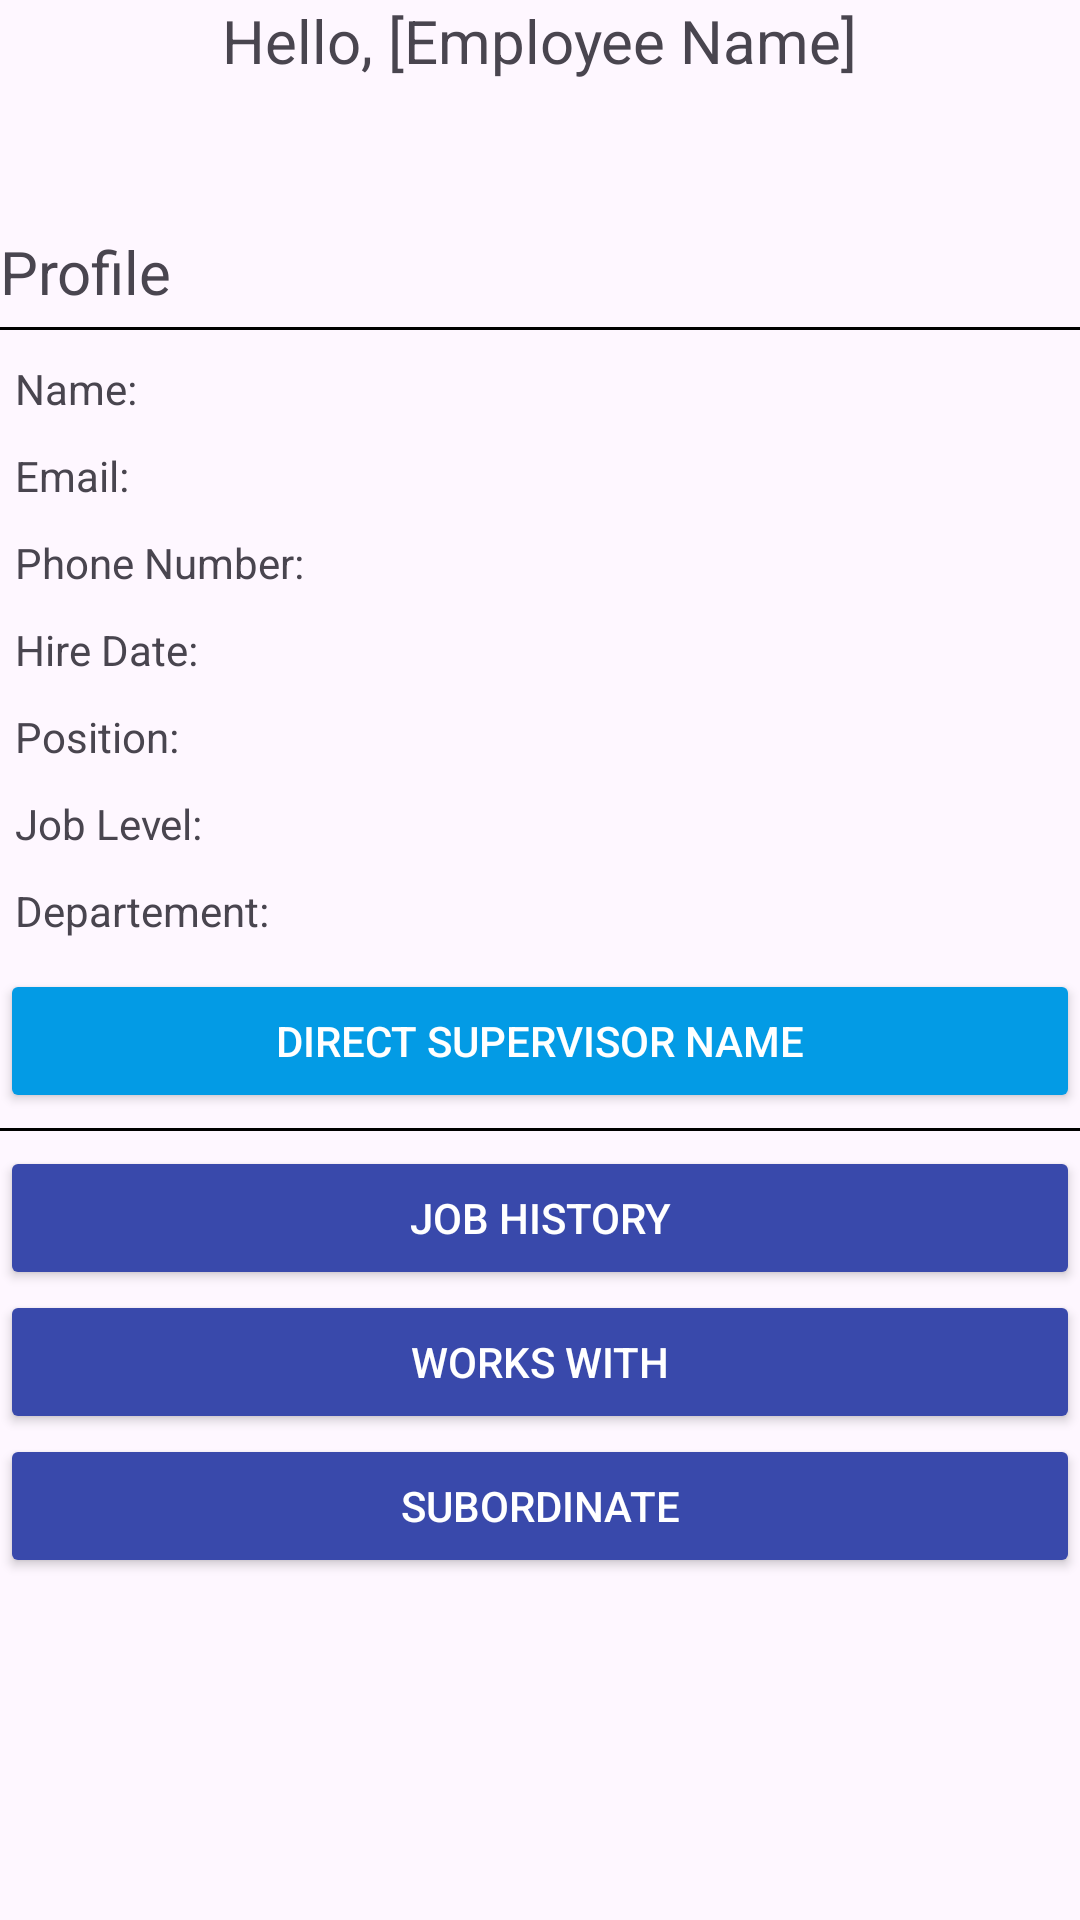

Reconstruct the res/layout file that produces this screen, plus the resources it refers to.
<!-- AndroidManifest.xml: application theme Theme.EsemkaCorporation -->
<!-- res/layout/fragment_profile.xml -->
<?xml version="1.0" encoding="utf-8"?>
<LinearLayout xmlns:android="http://schemas.android.com/apk/res/android"
    xmlns:tools="http://schemas.android.com/tools"
    android:layout_width="match_parent"
    android:layout_height="match_parent"
    xmlns:app="http://schemas.android.com/apk/res-auto"
    tools:context=".ProfileFragment"
    android:layout_marginLeft="25dp"
    android:layout_marginRight="25dp"
    android:orientation="vertical">

    <TextView
        android:id="@+id/hello_employee"
        android:textSize="20dp"
        android:layout_gravity="center"
        android:layout_width="wrap_content"
        android:layout_height="wrap_content"
        android:text="Hello, [Employee Name]"
        android:layout_marginBottom="50dp"/>

    <TextView
        android:textSize="20dp"
        android:text="Profile"
        android:layout_width="match_parent"
        android:layout_height="wrap_content"/>

    <View
        android:layout_marginTop="5dp"
        android:layout_marginBottom="5dp"
        android:layout_width="match_parent"
        android:layout_height="1dp"
        android:background="@color/black"/>

    <LinearLayout
        android:orientation="horizontal"
        android:layout_width="match_parent"
        android:layout_height="wrap_content">

        <TextView
            android:layout_margin="5dp"
            android:text="Name: "
            android:layout_width="wrap_content"
            android:layout_height="wrap_content"/>

        <TextView
            android:id="@+id/profile_name"
            android:layout_margin="5dp"
            android:layout_weight="1"
            android:layout_width="wrap_content"
            android:layout_height="wrap_content"
            android:textAlignment="textEnd"/>

    </LinearLayout>

    <LinearLayout
        android:orientation="horizontal"
        android:layout_width="match_parent"
        android:layout_height="wrap_content">

        <TextView
            android:layout_margin="5dp"
            android:text="Email: "
            android:layout_width="wrap_content"
            android:layout_height="wrap_content"/>

        <TextView
            android:id="@+id/profile_email"
            android:layout_margin="5dp"
            android:layout_weight="1"
            android:layout_width="wrap_content"
            android:layout_height="wrap_content"
            android:textAlignment="textEnd"/>

    </LinearLayout>

    <LinearLayout
        android:orientation="horizontal"
        android:layout_width="match_parent"
        android:layout_height="wrap_content">

        <TextView
            android:layout_margin="5dp"
            android:text="Phone Number: "
            android:layout_width="wrap_content"
            android:layout_height="wrap_content"/>

        <TextView
            android:id="@+id/profile_number"
            android:layout_margin="5dp"
            android:layout_weight="1"
            android:layout_width="wrap_content"
            android:layout_height="wrap_content"
            android:textAlignment="textEnd"/>

    </LinearLayout>

    <LinearLayout
        android:orientation="horizontal"
        android:layout_width="match_parent"
        android:layout_height="wrap_content">

        <TextView
            android:layout_margin="5dp"
            android:text="Hire Date: "
            android:layout_width="wrap_content"
            android:layout_height="wrap_content"/>

        <TextView
            android:id="@+id/profile_hiredate"
            android:layout_margin="5dp"
            android:layout_weight="1"
            android:layout_width="wrap_content"
            android:layout_height="wrap_content"
            android:textAlignment="textEnd"/>

    </LinearLayout>

    <LinearLayout
        android:orientation="horizontal"
        android:layout_width="match_parent"
        android:layout_height="wrap_content">

        <TextView
            android:layout_margin="5dp"
            android:text="Position: "
            android:layout_width="wrap_content"
            android:layout_height="wrap_content"/>

        <TextView
            android:id="@+id/profile_position"
            android:layout_margin="5dp"
            android:layout_weight="1"
            android:layout_width="wrap_content"
            android:layout_height="wrap_content"
            android:textAlignment="textEnd"/>

    </LinearLayout>

    <LinearLayout
        android:orientation="horizontal"
        android:layout_width="match_parent"
        android:layout_height="wrap_content">

        <TextView
            android:layout_margin="5dp"
            android:text="Job Level: "
            android:layout_width="wrap_content"
            android:layout_height="wrap_content"/>

        <TextView
            android:id="@+id/profile_joblevel"
            android:layout_margin="5dp"
            android:layout_weight="1"
            android:layout_width="wrap_content"
            android:layout_height="wrap_content"
            android:textAlignment="textEnd"/>

    </LinearLayout>

    <LinearLayout
        android:orientation="horizontal"
        android:layout_width="match_parent"
        android:layout_height="wrap_content">

        <TextView
            android:layout_margin="5dp"
            android:text="Departement: "
            android:layout_width="wrap_content"
            android:layout_height="wrap_content"/>

        <TextView
            android:id="@+id/profile_departement"
            android:layout_margin="5dp"
            android:layout_weight="1"
            android:layout_width="wrap_content"
            android:layout_height="wrap_content"
            android:textAlignment="textEnd"/>

    </LinearLayout>

    <Button
        android:layout_marginTop="5dp"
        android:textColor="@color/white"
        android:backgroundTint="#039BE5"
        android:text="Direct Supervisor Name"
        android:layout_width="match_parent"
        android:layout_height="wrap_content"/>

    <View
        android:layout_marginTop="5dp"
        android:layout_marginBottom="5dp"
        android:layout_width="match_parent"
        android:layout_height="1dp"
        android:background="@color/black"/>

    <Button
        android:id="@+id/JobHistoryBtn"
        android:text="Job History"
        android:textColor="@color/white"
        android:backgroundTint="#3949AB"
        android:layout_width="match_parent"
        android:layout_height="wrap_content"/>

    <Button
        android:id="@+id/WorksWithBtn"
        android:text="Works With"
        android:textColor="@color/white"
        android:backgroundTint="#3949AB"
        android:layout_width="match_parent"
        android:layout_height="wrap_content"/>

    <Button
        android:id="@+id/SubordinateBtn"
        android:text="Subordinate"
        android:textColor="@color/white"
        android:backgroundTint="#3949AB"
        android:layout_width="match_parent"
        android:layout_height="wrap_content"/>

</LinearLayout>
<!-- resources referenced by this layout -->
<resources>
  <style name="Theme.EsemkaCorporation" parent="Base.Theme.EsemkaCorporation" />
  <style name="Base.Theme.EsemkaCorporation" parent="Theme.Material3.Light.NoActionBar">
          
          
      </style>
  <!-- not gathered from this repository: default colours our renderer supplied (Android Studio template values) -->
  <color name="black">#FF000000</color>
  <color name="white">#FFFFFFFF</color>
</resources>
